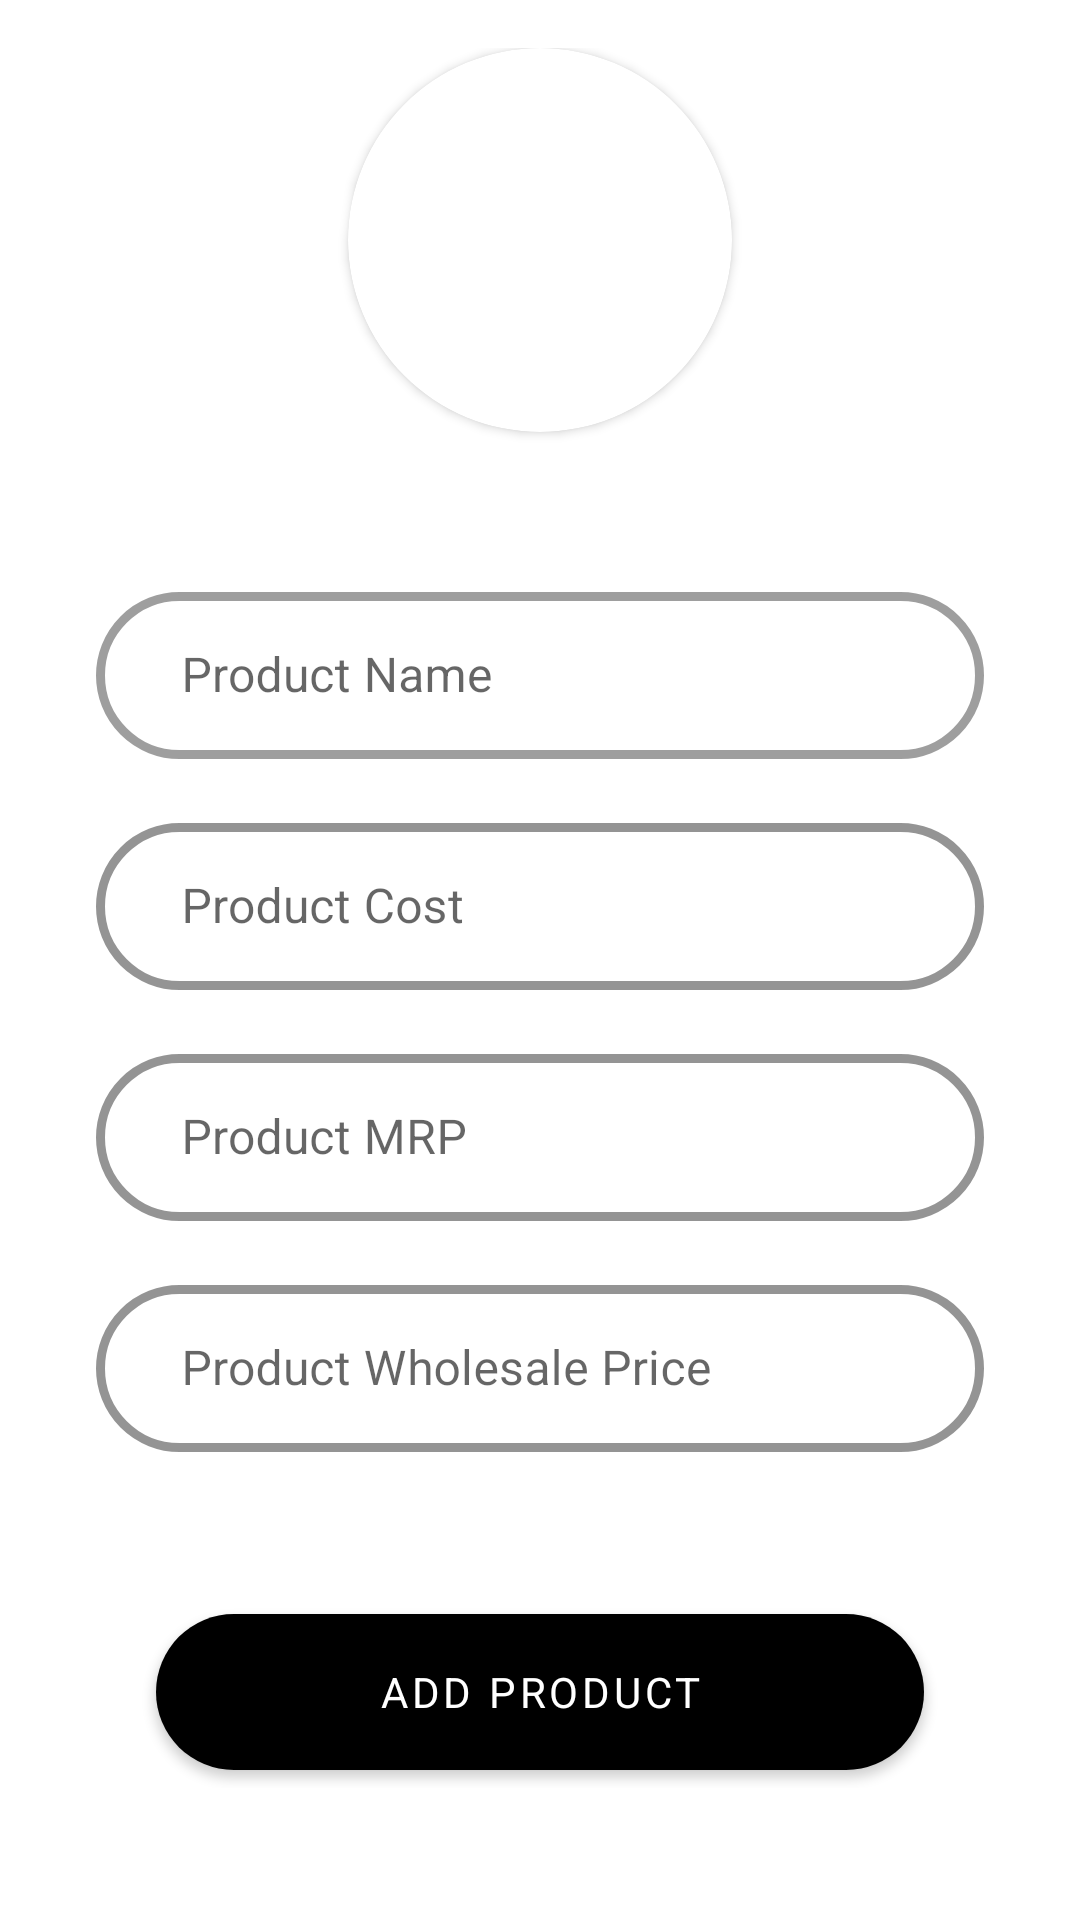

Android layout source for this screen:
<!-- AndroidManifest.xml: application theme Theme.MiddleStump -->
<!-- res/layout/fragment_add_product.xml -->
<?xml version="1.0" encoding="utf-8"?>
<FrameLayout xmlns:android="http://schemas.android.com/apk/res/android"
    xmlns:tools="http://schemas.android.com/tools"
    android:layout_width="match_parent"
    android:layout_height="match_parent"
    xmlns:app="http://schemas.android.com/apk/res-auto"
    tools:context=".AddProductFragment">

    <androidx.constraintlayout.widget.ConstraintLayout
        android:layout_width="match_parent"
        android:layout_height="wrap_content"
        android:padding="16dp"
        >

        <androidx.cardview.widget.CardView
            android:layout_width="wrap_content"
            android:layout_height="wrap_content"
            android:id="@+id/productImageEnterCard"
            app:layout_constraintTop_toTopOf="parent"
            app:layout_constraintStart_toStartOf="parent"
            app:layout_constraintEnd_toEndOf="parent"
            app:cardCornerRadius="64dp"
            android:elevation="0dp"
            app:strokeColor="@color/light_grey"
            app:strokeWidth="2dp"
            >

            <ImageView
                android:layout_width="128dp"
                android:layout_height="128dp"
                android:id="@+id/productImageEnter"
                android:src="@drawable/productenter"

                />
        </androidx.cardview.widget.CardView>

        <com.google.android.material.textfield.TextInputLayout
            android:layout_width="match_parent"
            android:layout_height="wrap_content"
            android:id="@+id/productNameEnter"
            android:layout_marginLeft="16dp"
            android:layout_marginRight="16dp"
            android:layout_marginBottom="16dp"
            android:layout_marginTop="48dp"
            style="@style/Widget.MaterialComponents.TextInputLayout.OutlinedBox"
            app:layout_constraintTop_toBottomOf="@id/productImageEnterCard"
            app:layout_constraintStart_toStartOf="parent"
            android:hint="   Product Name"
            app:boxCornerRadiusBottomEnd="32dp"
            app:boxCornerRadiusBottomStart="32dp"
            app:boxCornerRadiusTopEnd="32dp"
            app:boxCornerRadiusTopStart="32dp"
            app:boxStrokeWidth="3dp"
            app:boxStrokeWidthFocused="3dp"
            >
            <com.google.android.material.textfield.TextInputEditText
                android:id="@+id/pNameEnter"
                android:layout_width="match_parent"
                android:layout_height="wrap_content"
                android:inputType="text"
                android:maxLines="1"
                />

        </com.google.android.material.textfield.TextInputLayout>

        <com.google.android.material.textfield.TextInputLayout
            android:layout_width="match_parent"
            android:layout_height="wrap_content"
            android:id="@+id/costEnter"
            android:layout_margin="16dp"
            style="@style/Widget.MaterialComponents.TextInputLayout.OutlinedBox"
            app:layout_constraintTop_toBottomOf="@id/productNameEnter"
            app:layout_constraintStart_toStartOf="parent"
            android:hint="   Product Cost"
            app:boxCornerRadiusBottomEnd="32dp"
            app:boxCornerRadiusBottomStart="32dp"
            app:boxCornerRadiusTopEnd="32dp"
            app:boxCornerRadiusTopStart="32dp"
            app:boxStrokeWidth="3dp"
            app:boxStrokeColor="@color/black"
            app:boxStrokeWidthFocused="3dp"
            >
            <com.google.android.material.textfield.TextInputEditText
                android:id="@+id/pCostEnter"
                android:layout_width="match_parent"
                android:layout_height="wrap_content"
                android:inputType="number"
                android:maxLines="1"
                />

        </com.google.android.material.textfield.TextInputLayout>

        <com.google.android.material.textfield.TextInputLayout
            android:layout_width="match_parent"
            android:layout_height="wrap_content"
            android:id="@+id/mRPEnter"
            android:layout_margin="16dp"
            style="@style/Widget.MaterialComponents.TextInputLayout.OutlinedBox"
            app:layout_constraintTop_toBottomOf="@id/costEnter"
            app:layout_constraintStart_toStartOf="parent"
            android:hint="   Product MRP"
            app:boxCornerRadiusBottomEnd="32dp"
            app:boxCornerRadiusBottomStart="32dp"
            app:boxCornerRadiusTopEnd="32dp"
            app:boxCornerRadiusTopStart="32dp"
            app:boxStrokeWidth="3dp"
            app:boxStrokeColor="@color/black"
            app:boxStrokeWidthFocused="3dp"
            >
            <com.google.android.material.textfield.TextInputEditText
                android:id="@+id/pMRPEnter"
                android:layout_width="match_parent"
                android:layout_height="wrap_content"
                android:inputType="number"
                android:maxLines="1"
                />

        </com.google.android.material.textfield.TextInputLayout>

        <com.google.android.material.textfield.TextInputLayout
            android:layout_width="match_parent"
            android:layout_height="wrap_content"
            android:id="@+id/wRateEnter"
            android:layout_margin="16dp"
            style="@style/Widget.MaterialComponents.TextInputLayout.OutlinedBox"
            app:layout_constraintTop_toBottomOf="@id/mRPEnter"
            app:layout_constraintStart_toStartOf="parent"
            android:hint="   Product Wholesale Price"
            app:boxCornerRadiusBottomEnd="32dp"
            app:boxCornerRadiusBottomStart="32dp"
            app:boxCornerRadiusTopEnd="32dp"
            app:boxCornerRadiusTopStart="32dp"
            app:boxStrokeWidth="3dp"
            app:boxStrokeColor="@color/black"
            app:boxStrokeWidthFocused="3dp"
            >
            <com.google.android.material.textfield.TextInputEditText
                android:id="@+id/pWholesaleEnter"
                android:layout_width="match_parent"
                android:layout_height="wrap_content"
                android:inputType="number"
                android:maxLines="1"
                />

        </com.google.android.material.textfield.TextInputLayout>

        <com.google.android.material.button.MaterialButton
            android:layout_width="256dp"
            android:layout_height="64dp"
            android:id="@+id/productButton"
            app:layout_constraintTop_toBottomOf="@id/wRateEnter"
            app:layout_constraintStart_toStartOf="parent"
            app:layout_constraintEnd_toEndOf="parent"
            android:layout_marginTop="48dp"
            android:text="Add Product"
            app:cornerRadius="48dp"
            android:padding="16dp"
            />


    </androidx.constraintlayout.widget.ConstraintLayout>

</FrameLayout>
<!-- resources referenced by this layout -->
<resources>
  <color name="black">#FF000000</color>
  <color name="light_grey">#f1f5f8</color>
  <style name="Theme.MiddleStump" parent="Theme.MaterialComponents.DayNight.NoActionBar">
          
          <item name="colorPrimary">@color/black</item>
          <item name="colorPrimaryVariant">@color/white</item>
          <item name="colorOnPrimary">@color/white</item>
          
          <item name="colorSecondary">@color/teal_200</item>
          <item name="colorSecondaryVariant">@color/teal_700</item>
          <item name="colorOnSecondary">@color/black</item>
          
          <item name="android:statusBarColor" tools:targetApi="l">?attr/colorPrimaryVariant</item>
          
          <item name="android:windowLightStatusBar">true</item>
          <item name="android:navigationBarColor">@color/white</item>
          <item name="android:windowLightNavigationBar">true</item>
          <item name="fontFamily">@font/san_fransisco</item>
  
      </style>
  <color name="white">#FFFFFFFF</color>
  <color name="teal_200">#FF03DAC5</color>
  <color name="teal_700">#FF018786</color>
</resources>
